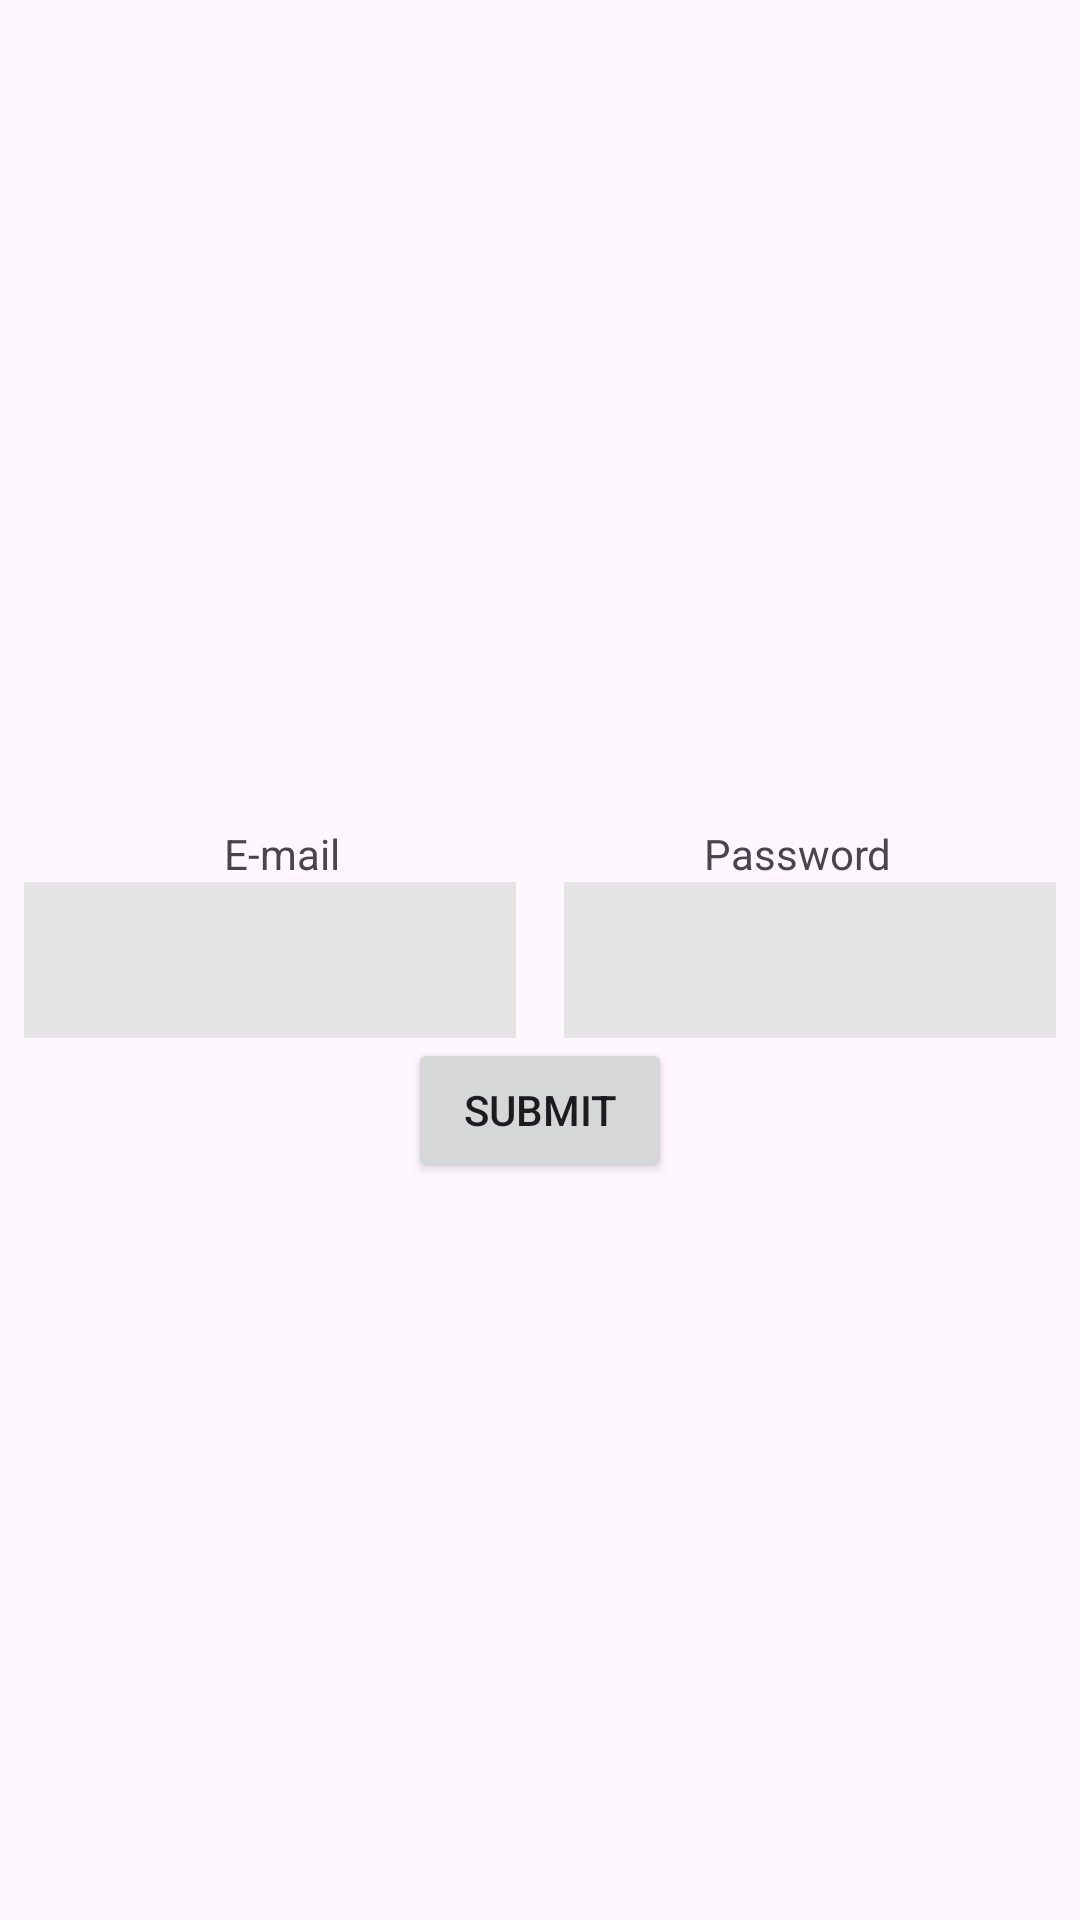

Reconstruct the res/layout file that produces this screen, plus the resources it refers to.
<!-- AndroidManifest.xml: application theme Theme.LifeCyclev2 -->
<!-- res/layout/activity_main.xml -->
<?xml version="1.0" encoding="utf-8"?>
<androidx.constraintlayout.widget.ConstraintLayout xmlns:android="http://schemas.android.com/apk/res/android"
    xmlns:app="http://schemas.android.com/apk/res-auto"
    xmlns:tools="http://schemas.android.com/tools"
    android:layout_width="match_parent"
    android:layout_height="match_parent"
    tools:context=".MainActivity">

    <EditText
        android:id="@+id/userEmail"
        android:layout_width="0dp"
        android:layout_height="52dp"
        android:layout_marginStart="8dp"
        android:layout_marginEnd="8dp"
        android:background="@color/lightgrey"
        android:ems="10"
        android:inputType="textEmailAddress"
        app:layout_constraintBottom_toBottomOf="parent"
        app:layout_constraintEnd_toStartOf="@+id/userPassword"
        app:layout_constraintStart_toStartOf="parent"
        app:layout_constraintTop_toTopOf="parent" />

    <EditText
        android:id="@+id/userPassword"
        android:layout_width="0dp"
        android:layout_height="52dp"
        android:layout_marginStart="8dp"
        android:layout_marginEnd="8dp"
        android:background="@color/lightgrey"
        android:ems="10"
        android:inputType="textPassword"
        app:layout_constraintBottom_toBottomOf="parent"
        app:layout_constraintEnd_toEndOf="parent"
        app:layout_constraintStart_toEndOf="@+id/userEmail"
        app:layout_constraintTop_toTopOf="parent" />

    <TextView
        android:id="@+id/emailLabel"
        android:layout_width="wrap_content"
        android:layout_height="wrap_content"
        android:labelFor="@id/userEmail"
        android:text="@string/email"
        app:layout_constraintBottom_toTopOf="@+id/userEmail"
        app:layout_constraintEnd_toStartOf="@+id/userPassword"
        app:layout_constraintStart_toStartOf="parent" />

    <TextView
        android:id="@+id/passwordLabel"
        android:layout_width="wrap_content"
        android:layout_height="wrap_content"
        android:labelFor="@id/userPassword"
        android:text="@string/password"
        app:layout_constraintBottom_toTopOf="@+id/userPassword"
        app:layout_constraintEnd_toEndOf="parent"
        app:layout_constraintStart_toEndOf="@+id/userEmail" />

    <Button
        android:id="@+id/submitLogin"
        android:layout_width="wrap_content"
        android:layout_height="wrap_content"
        android:text="@string/submit"
        app:layout_constraintEnd_toEndOf="parent"
        app:layout_constraintStart_toStartOf="parent"
        app:layout_constraintTop_toBottomOf="@+id/userPassword" />

    <TextView
        android:id="@+id/submitFeedback"
        android:layout_width="wrap_content"
        android:layout_height="wrap_content"
        android:layout_marginBottom="50dp"
        app:layout_constraintBottom_toTopOf="@+id/userEmail"
        app:layout_constraintEnd_toStartOf="@+id/passwordLabel"
        app:layout_constraintStart_toEndOf="@+id/emailLabel" />
</androidx.constraintlayout.widget.ConstraintLayout>
<!-- resources referenced by this layout -->
<resources>
  <color name="lightgrey">#E4E4E4</color>
  <string name="email">E-mail</string>
  <string name="password">Password</string>
  <string name="submit">Submit</string>
  <style name="Theme.LifeCyclev2" parent="Base.Theme.LifeCyclev2" />
  <style name="Base.Theme.LifeCyclev2" parent="Theme.Material3.DayNight.NoActionBar">
          
          
      </style>
</resources>
